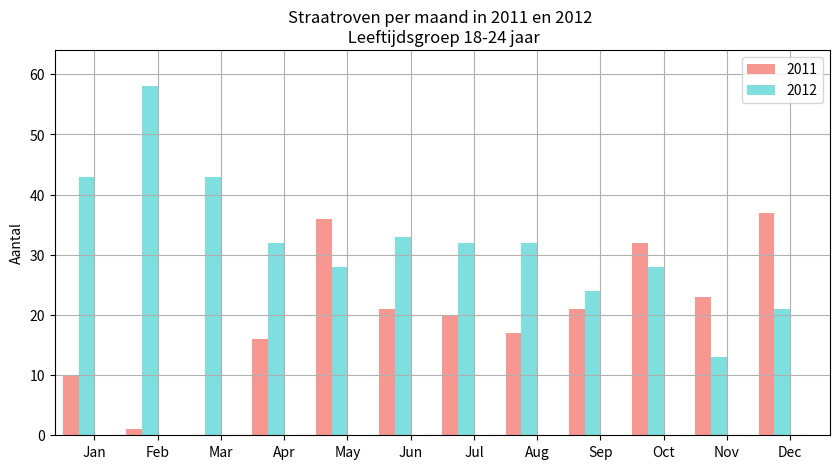

This figure's Python source:
import pandas as pd
import matplotlib.pyplot as plt

def robGraph():
        raw_data = {'maand': ['Jan', 'Feb', 'Mar', 'Apr', 'May', "Jun", 'Jul', 'Aug', 'Sep', 'Oct', 'Nov', 'Dec'],
                'cijfers_11': [10,1,0,16,36,21,20,17,21,32,23,37],
                'cijfers_12': [43,58,43,32,28,33,32,32,24,28,13,21]}
        df = pd.DataFrame(raw_data, columns = ['maand', 'cijfers_11', 'cijfers_12'])

        pos = list(range(len(df['cijfers_11'])))
        width = 0.25

        fig, ax = plt.subplots(figsize=(10,5))

        plt.bar(pos,
                df['cijfers_11'],
                width,
                alpha=0.5,
                color='#EE3224',
                label=df['maand'][0])

        plt.bar([p + width for p in pos],
                df['cijfers_12'],
                width,
                alpha=0.5,
                color='c',
                label=df['maand'][1])

        ax.set_ylabel('Aantal')
        ax.set_title('Straatroven per maand in 2011 en 2012 \n Leeftijdsgroep 18-24 jaar')
        ax.set_xticks([p + 1.5 * width for p in pos])
        ax.set_xticklabels(df['maand'])

        plt.xlim(min(pos)-width, max(pos)+width*4)
        plt.ylim([0, max(df['cijfers_11'] + df['cijfers_12'])] )

        plt.legend(['2011', '2012'], loc='upper right')
        plt.grid()
        plt.show()
robGraph()
